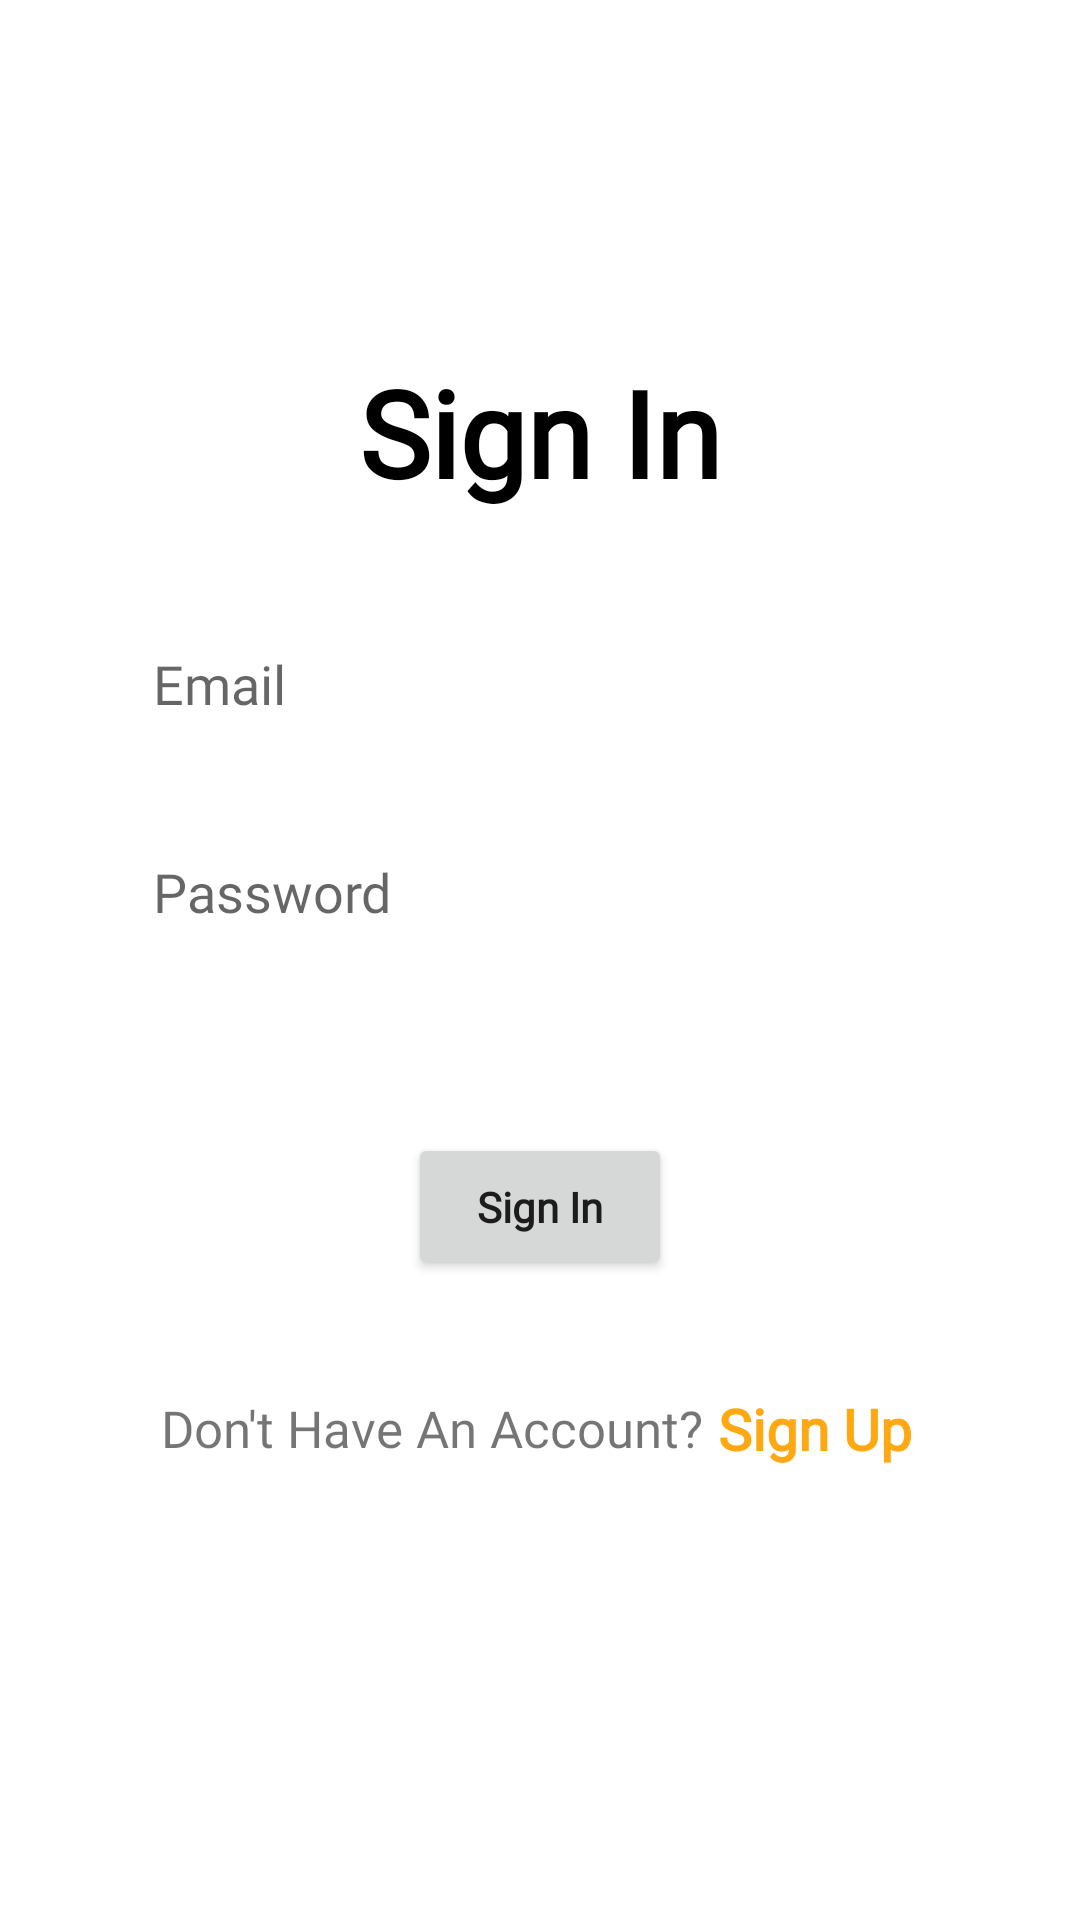

Reconstruct the res/layout file that produces this screen, plus the resources it refers to.
<!-- AndroidManifest.xml: application theme Theme.AuctionFinal2 -->
<!-- res/layout/activity_login.xml -->
<?xml version="1.0" encoding="utf-8"?>
<androidx.constraintlayout.widget.ConstraintLayout xmlns:android="http://schemas.android.com/apk/res/android"
    xmlns:app="http://schemas.android.com/apk/res-auto"
    xmlns:tools="http://schemas.android.com/tools"
    android:layout_width="match_parent"
    android:layout_height="match_parent"
    tools:context=".activites.LoginActivity">

    <TextView
        android:id="@+id/textView"
        android:layout_width="wrap_content"
        android:layout_height="wrap_content"
        android:fontFamily="@font/montserrat"
        android:text="Sign In"
        android:textColor="@color/black"
        android:textSize="40sp"
        android:textStyle="bold"
        app:layout_constraintBottom_toBottomOf="parent"
        app:layout_constraintEnd_toEndOf="parent"
        app:layout_constraintStart_toStartOf="parent"
        app:layout_constraintTop_toTopOf="parent"
        app:layout_constraintVertical_bias=".2" />

    <EditText
        android:id="@+id/email"
        android:background="@drawable/text_background"
        android:layout_width="0dp"
        android:layout_height="wrap_content"
        android:layout_marginTop="30dp"
        android:fontFamily="@font/montserrat"
        android:hint="Email"
        android:padding="15dp"
        app:layout_constraintEnd_toEndOf="parent"
        app:layout_constraintStart_toStartOf="parent"
        app:layout_constraintTop_toBottomOf="@+id/textView"
        app:layout_constraintWidth_percent="0.8" />

    <EditText
        android:id="@+id/password"
        android:background="@drawable/text_background"
        android:layout_width="0dp"
        android:layout_height="wrap_content"
        android:layout_marginTop="15dp"
        android:fontFamily="@font/montserrat"
        android:inputType="numberPassword"
        android:hint="Password"
        android:padding="15dp"
        app:layout_constraintEnd_toEndOf="parent"
        app:layout_constraintStart_toStartOf="parent"
        app:layout_constraintTop_toBottomOf="@+id/email"
        app:layout_constraintWidth_percent="0.8" />

    <Button
        android:id="@+id/button"
        android:layout_width="wrap_content"
        android:layout_height="wrap_content"
        android:fontFamily="@font/montserrat"
        android:onClick="signIn"
        android:padding="15dp"
        android:text="Sign In"
        android:textAllCaps="false"
        android:textStyle="bold"
        app:layout_constraintBottom_toBottomOf="parent"
        app:layout_constraintEnd_toEndOf="parent"
        app:layout_constraintStart_toStartOf="parent"
        app:layout_constraintTop_toBottomOf="@+id/password"
        app:layout_constraintVertical_bias="0.2"
        app:layout_constraintWidth_percent="0.4" />

    <TextView
        android:id="@+id/textView2"
        android:layout_width="wrap_content"
        android:layout_height="wrap_content"
        android:text="Don't Have An Account?"
        android:fontFamily="@font/montserrat"
        android:textSize="17sp"
        app:layout_constraintBottom_toBottomOf="parent"
        app:layout_constraintEnd_toEndOf="parent"
        app:layout_constraintHorizontal_bias="0.3"
        app:layout_constraintStart_toStartOf="parent"
        app:layout_constraintTop_toBottomOf="@+id/button"
        app:layout_constraintVertical_bias="0.2" />

    <TextView
        android:layout_width="wrap_content"
        android:layout_height="wrap_content"
        android:fontFamily="@font/montserrat"
        android:text="Sign Up"
        android:textColor="@color/orange"
        android:textSize="19sp"
        android:textStyle="bold"
        android:onClick="signUp"
        android:layout_marginStart="5dp"
        app:layout_constraintBottom_toBottomOf="@+id/textView2"
        app:layout_constraintStart_toEndOf="@+id/textView2"
        app:layout_constraintTop_toTopOf="@+id/textView2" />


</androidx.constraintlayout.widget.ConstraintLayout>
<!-- resources referenced by this layout -->
<resources>
  <color name="black">#FF000000</color>
  <color name="orange">#ffa812</color>
  <style name="Theme.AuctionFinal2" parent="Theme.MaterialComponents.DayNight.NoActionBar">
          
  
          <item name="colorOnPrimary">@color/white</item>
          
          <item name="colorSecondary">@color/teal_200</item>
          <item name="colorSecondaryVariant">@color/teal_700</item>
          <item name="colorOnSecondary">@color/black</item>
          
          <item name="android:statusBarColor" tools:targetApi="l">?attr/colorPrimaryVariant</item>
          
          <item name="colorPrimary">@color/blue</item>
          <item name="colorPrimaryVariant">@color/orange</item>
      </style>
  <color name="white">#FFFFFFFF</color>
  <color name="teal_200">#FF03DAC5</color>
  <color name="teal_700">#FF018786</color>
  <color name="blue">#03A9F4</color>
</resources>
